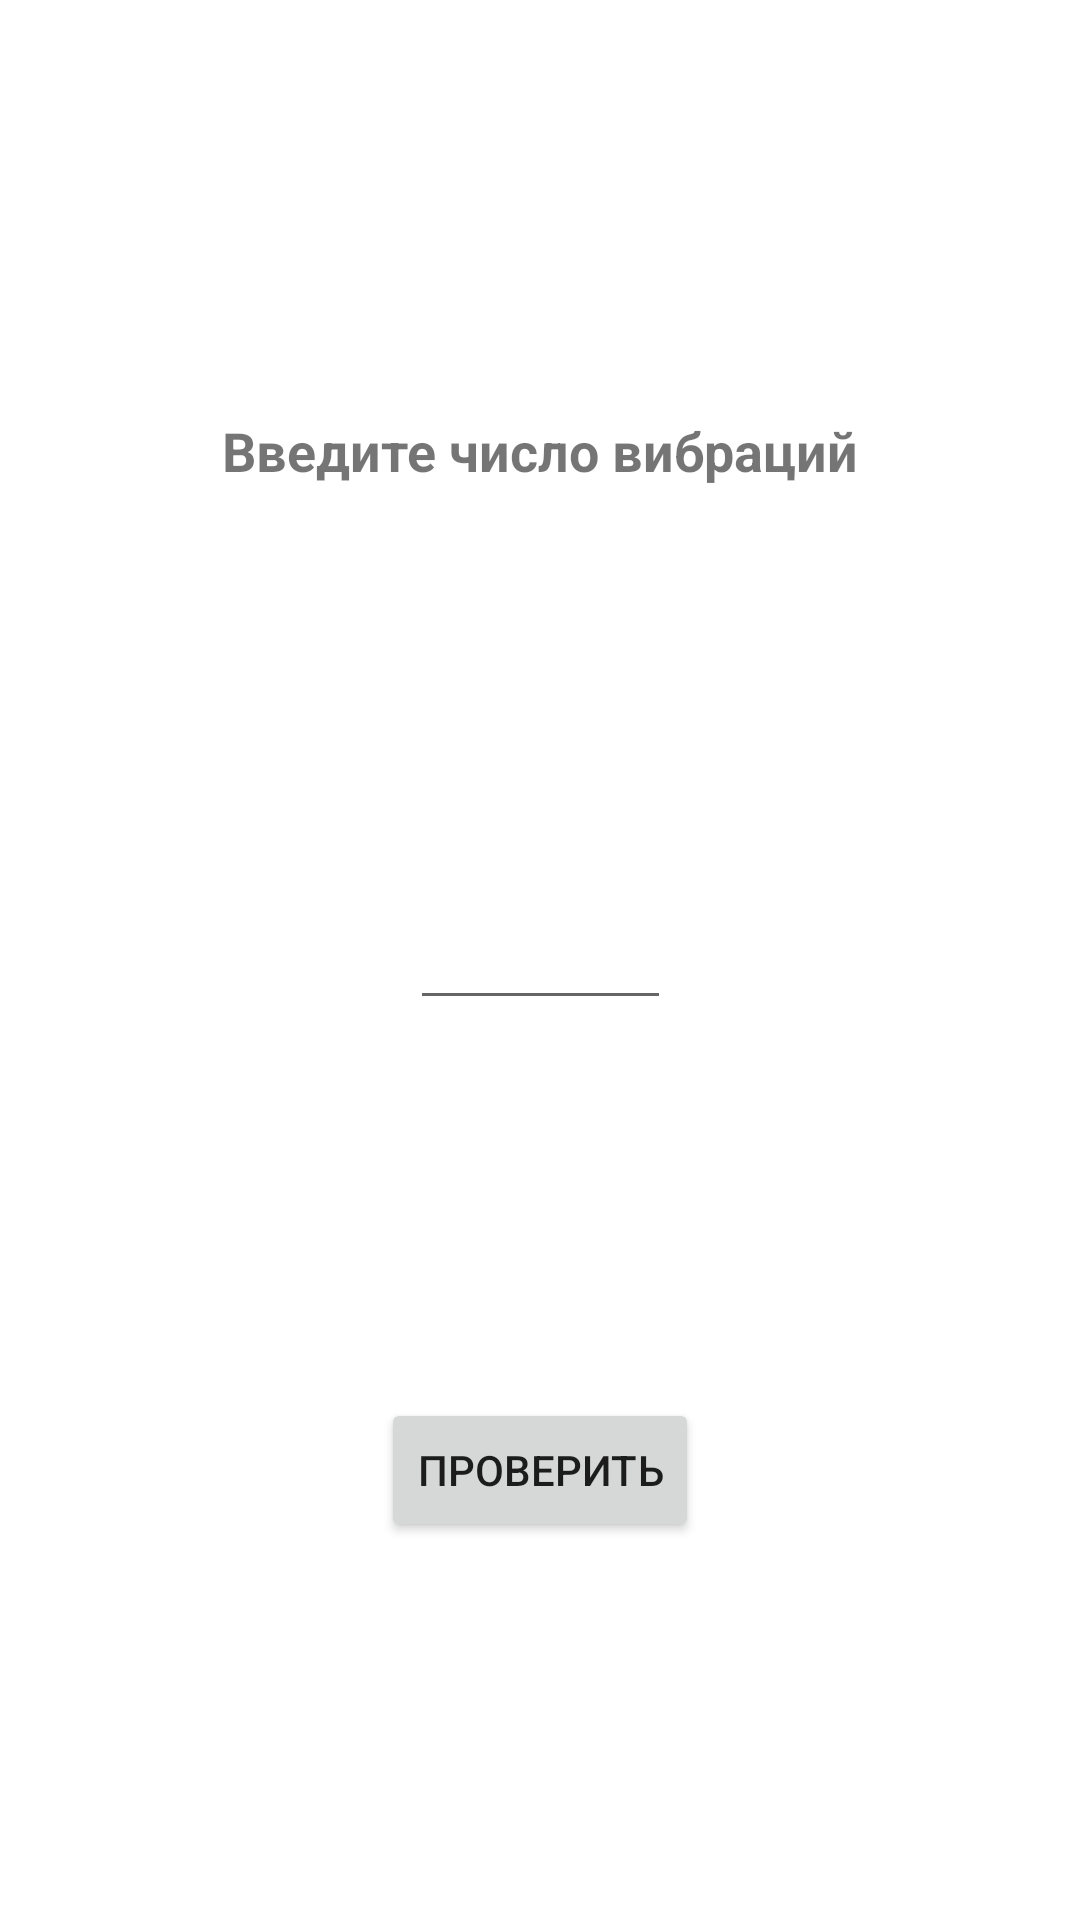

Reconstruct the res/layout file that produces this screen, plus the resources it refers to.
<!-- AndroidManifest.xml: application theme Theme.Sotiks -->
<!-- res/layout/activity_check_test_vibrate.xml -->
<?xml version="1.0" encoding="utf-8"?>
<androidx.constraintlayout.widget.ConstraintLayout xmlns:android="http://schemas.android.com/apk/res/android"
    xmlns:app="http://schemas.android.com/apk/res-auto"
    xmlns:tools="http://schemas.android.com/tools"
    android:layout_width="match_parent"
    android:layout_height="match_parent"
    tools:context=".CheckTestVibrateActivity">

    <EditText
        android:id="@+id/editTextNumberCheckLantern"
        android:layout_width="87dp"
        android:layout_height="40dp"
        android:ems="10"
        android:inputType="number"
        android:textAlignment="center"
        app:layout_constraintBottom_toBottomOf="parent"
        app:layout_constraintEnd_toEndOf="parent"
        app:layout_constraintStart_toStartOf="parent"
        app:layout_constraintTop_toTopOf="parent" />

    <TextView
        android:id="@+id/CheckVibraiteGreeting"
        android:layout_width="wrap_content"
        android:layout_height="wrap_content"
        android:text="Введите число вибраций"
        android:textSize="18sp"
        android:textStyle="bold"
        app:layout_constraintBottom_toTopOf="@+id/editTextNumberCheckLantern"
        app:layout_constraintEnd_toEndOf="parent"
        app:layout_constraintStart_toStartOf="parent"
        app:layout_constraintTop_toTopOf="parent" />

    <TextView
        android:id="@+id/TestCheckLantern"
        android:layout_width="wrap_content"
        android:layout_height="wrap_content"
        app:layout_constraintBottom_toTopOf="@+id/editTextNumberCheckLantern"
        app:layout_constraintEnd_toEndOf="parent"
        app:layout_constraintStart_toStartOf="parent"
        app:layout_constraintTop_toBottomOf="@+id/CheckVibraiteGreeting" />

    <Button
        android:id="@+id/BtnCheckTestLight"
        android:layout_width="wrap_content"
        android:layout_height="wrap_content"
        android:onClick="vibra"
        android:text="Проверить"
        app:layout_constraintBottom_toBottomOf="parent"
        app:layout_constraintEnd_toEndOf="parent"
        app:layout_constraintStart_toStartOf="parent"
        app:layout_constraintTop_toBottomOf="@+id/editTextNumberCheckLantern"
        tools:ignore="OnClick" />

    <ImageView
        android:id="@+id/CheckCompliteLantern"
        android:layout_width="367dp"
        android:layout_height="626dp"
        android:visibility="invisible"
        app:layout_constraintBottom_toBottomOf="parent"
        app:layout_constraintEnd_toEndOf="parent"
        app:layout_constraintStart_toStartOf="parent"
        app:layout_constraintTop_toTopOf="parent"
        app:layout_constraintVertical_bias="0.495"
        app:srcCompat="@drawable/ic_baseline_check_24"
        tools:srcCompat="@drawable/ic_baseline_check_24" />

</androidx.constraintlayout.widget.ConstraintLayout>
<!-- resources referenced by this layout -->
<resources>
  <style name="Theme.Sotiks" parent="Theme.MaterialComponents.DayNight.NoActionBar">
          
          <item name="colorPrimary">@color/purple_500</item>
          <item name="colorPrimaryVariant">@color/purple_700</item>
          <item name="colorOnPrimary">@color/white</item>
          
          <item name="colorSecondary">@color/teal_200</item>
          <item name="colorSecondaryVariant">@color/teal_700</item>
          <item name="colorOnSecondary">@color/black</item>
          
          <item name="android:statusBarColor" tools:targetApi="l">?attr/colorPrimaryVariant</item>
          
      </style>
  <color name="purple_500">#FF6200EE</color>
  <color name="purple_700">#FF3700B3</color>
  <color name="white">#FFFFFFFF</color>
  <color name="teal_200">#FF03DAC5</color>
  <color name="teal_700">#FF018786</color>
  <color name="black">#FF000000</color>
</resources>
